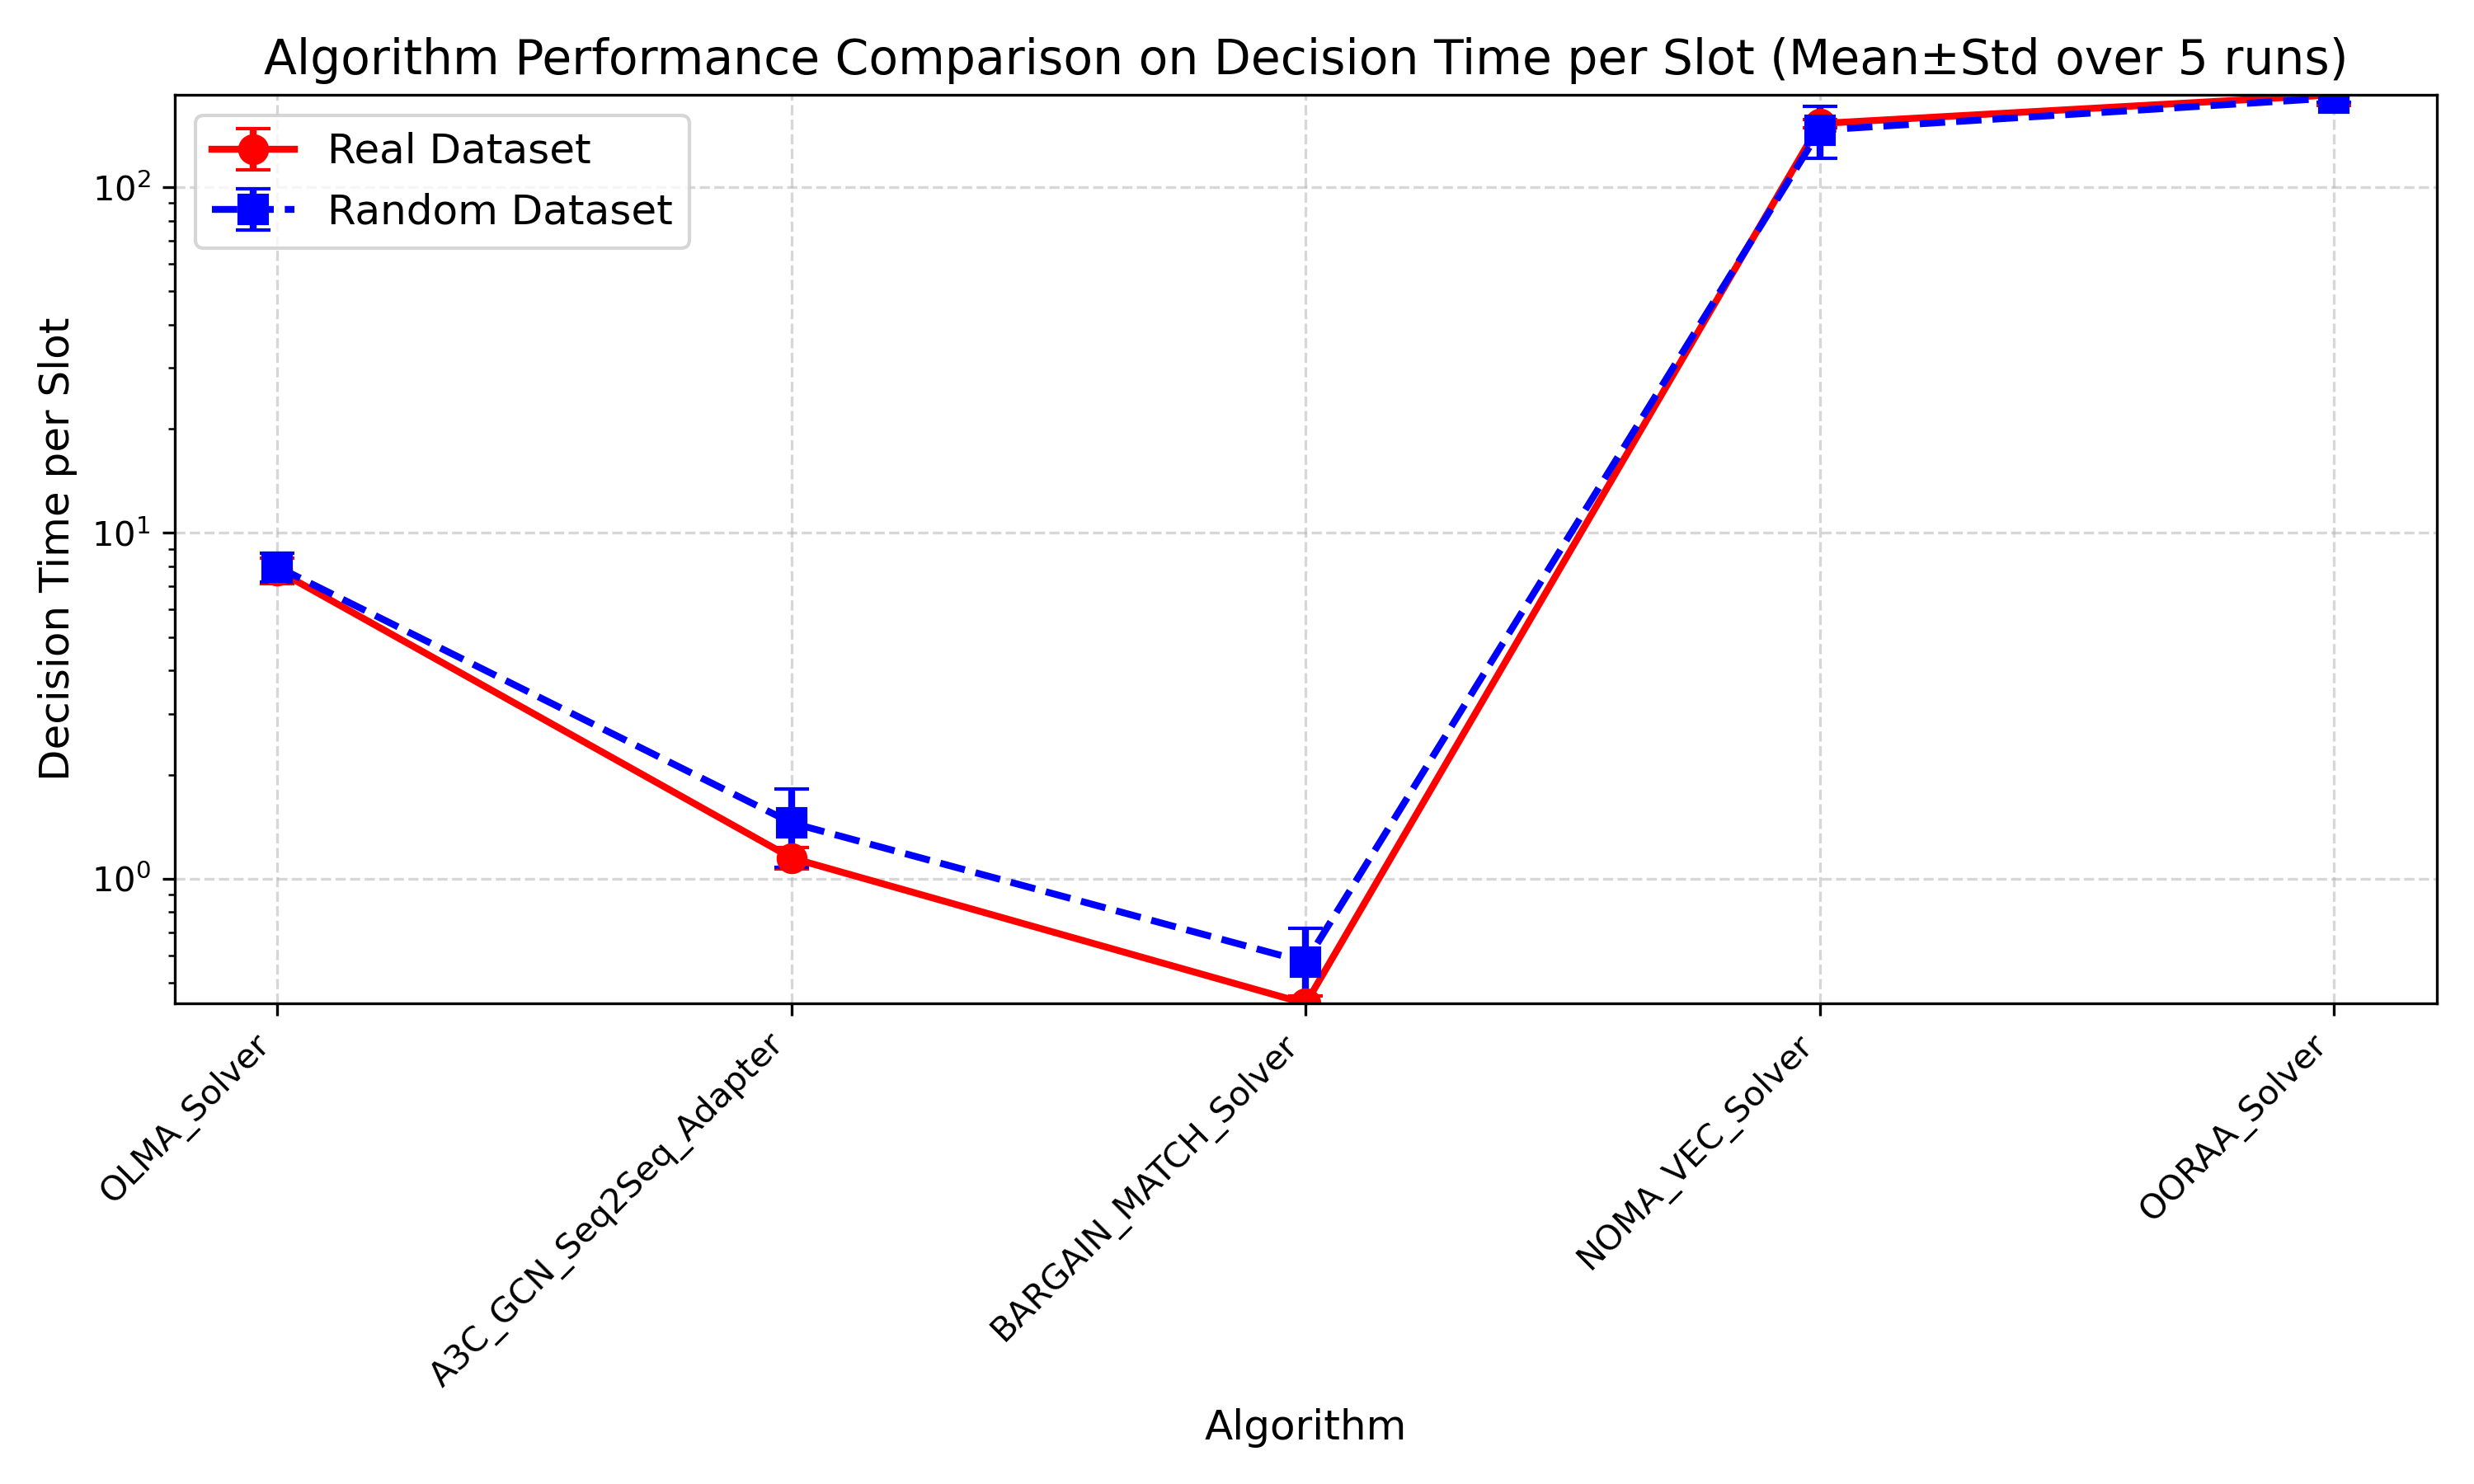

The file beside this chart, header and first rows:
Algorithm, Real Dataset Mean, Real Dataset Std, Random Dataset Mean, Random Dataset Std
OLMA_Solver, 7.792, 0.6543, 7.982, 0.7611
A3C_GCN_Seq2Seq_Adapter, 1.148, 0.07933, 1.449, 0.37
BARGAIN_MATCH_Solver, 0.4349, 0.02166, 0.5735, 0.1443
NOMA_VEC_Solver, 153, 3.938, 146.5, 24.88
OORAA_Solver, 185.3, 12.5, 181.5, 5.252
